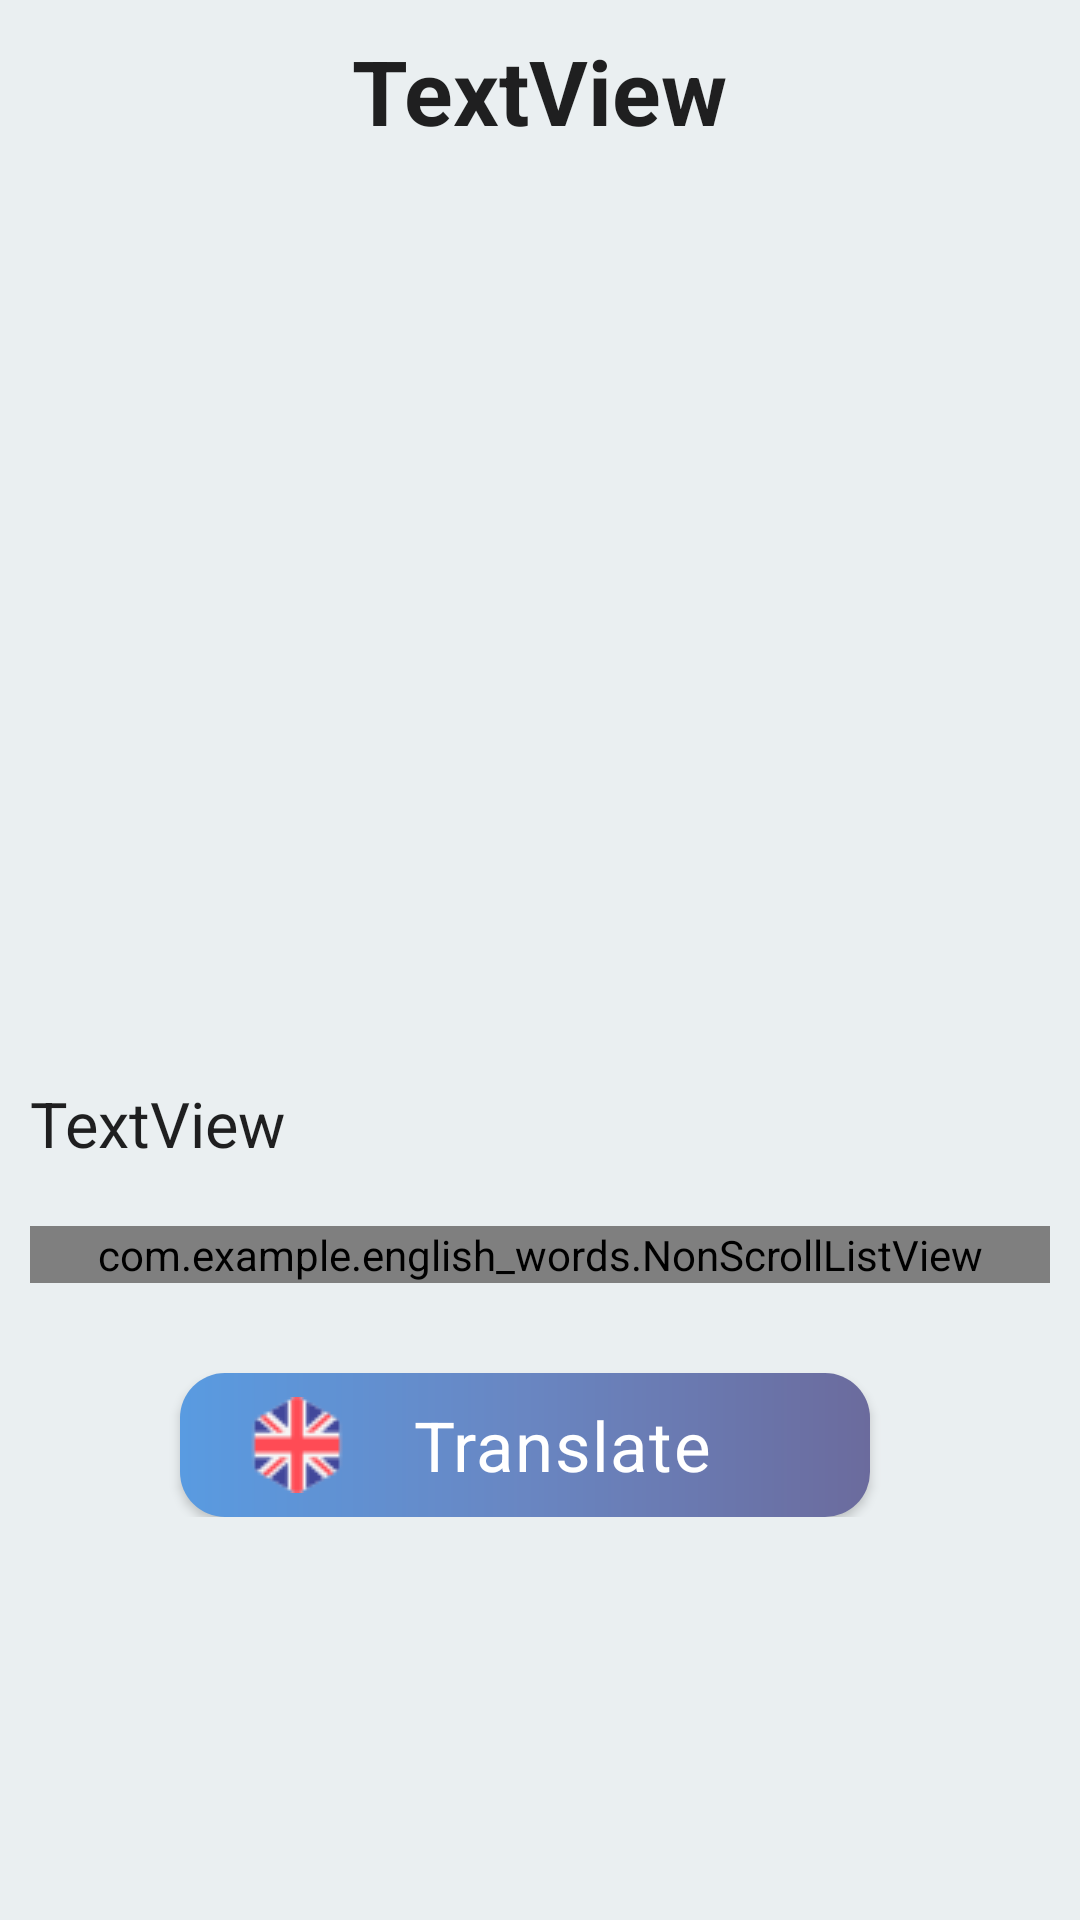

The Android layout XML behind this screen, and the referenced resources:
<!-- AndroidManifest.xml: application theme Theme.English_Words -->
<!-- res/layout/fragment_detail_story.xml -->
<?xml version="1.0" encoding="utf-8"?>
<ScrollView xmlns:android="http://schemas.android.com/apk/res/android"
    xmlns:app="http://schemas.android.com/apk/res-auto"
    xmlns:tools="http://schemas.android.com/tools"
    android:layout_width="match_parent"
    android:layout_height="match_parent"
    android:background="#EAEFF1"
    android:orientation="vertical"
    tools:context=".DetailStoryActivity">

    <LinearLayout
        android:layout_width="match_parent"
        android:layout_height="wrap_content">

        <LinearLayout
            android:layout_width="match_parent"
            android:layout_height="wrap_content"
            android:orientation="vertical"
            android:padding="10dp">

            <TextView
                android:id="@+id/fragmentTitleRu"
                style="@style/TextAppearance.AppCompat.Body1"
                android:layout_width="wrap_content"
                android:layout_height="wrap_content"
                android:layout_centerHorizontal="true"
                android:layout_gravity="center_horizontal"
                android:gravity="center_horizontal"
                android:text="TextView"
                android:textSize="30dp"
                android:textStyle="bold" />

            <ImageView
                android:id="@+id/fragmentImage"
                android:layout_width="350dp"
                android:layout_height="300dp"
                android:layout_below="@+id/fragmentTitleRu"
                android:layout_centerHorizontal="true" />

            <TextView
                android:id="@+id/fragmentDetailStoryDesc"
                style="@style/TextAppearance.AppCompat.Subhead"
                android:layout_width="wrap_content"
                android:layout_height="wrap_content"
                android:layout_below="@id/fragmentImage"
                android:layout_marginTop="10dp"
                android:lineSpacingExtra="2dp"
                android:text="TextView"
                android:textSize="21dp" />

            <com.example.english_words.NonScrollListView
                android:layout_marginTop="20dp"
                android:id="@+id/lv_nonscroll_list"
                android:layout_width="match_parent"
                android:layout_height="wrap_content" >
            </com.example.english_words.NonScrollListView>


     

            <Button
                android:id="@+id/btnTranslate"
                android:layout_width="match_parent"
                android:layout_height="wrap_content"
                android:layout_below="@id/detailStoryDesc"
                android:layout_centerHorizontal="true"
                android:layout_marginStart="50dp"
                android:layout_marginTop="30dp"
                android:layout_marginEnd="60dp"
                android:background="@drawable/btn_background"
                android:drawableStart="@drawable/ic_uk"
                android:paddingStart="23dp"
                android:paddingEnd="30dp"
                android:text="@string/translation_en_button"
                android:textAppearance="@style/TextAppearance.MaterialComponents.Body2"
                android:textColor="@color/white"
                android:textSize="23dp" />
        </LinearLayout>


    </LinearLayout>


</ScrollView>
<!-- resources referenced by this layout -->
<resources>
  <color name="white">#FFFFFFFF</color>
  <!-- drawable btn_background (drawable) -->
  <?xml version="1.0" encoding="utf-8"?>
  <shape xmlns:android="http://schemas.android.com/apk/res/android"
      android:shape="rectangle">
      <corners android:radius="15dp"/>
      <gradient
          android:startColor="#599BE1"
          android:centerColor="#6986C2"
          android:endColor="#6B6B9D"
          android:angle="0" />
  </shape>
  <!-- drawable ic_uk: png bitmap (drawable, 1023 bytes) -->
  <string name="translation_en_button">Translate</string>
  <style name="Theme.English_Words" parent="Theme.AppCompat.Light.NoActionBar">
          
          <item name="colorPrimary">#716DDF</item>
          <item name="colorPrimaryVariant">#716DDF</item>
          <item name="colorOnPrimary">@color/white</item>
          
          <item name="colorSecondary">@color/teal_200</item>
          <item name="colorSecondaryVariant">@color/teal_700</item>
          <item name="colorOnSecondary">@color/black</item>
          
          <item name="android:statusBarColor" tools:targetApi="l">?attr/colorPrimaryVariant</item>
          
      </style>
  <color name="teal_200">#FF03DAC5</color>
  <color name="teal_700">#FF018786</color>
  <color name="black">#FF000000</color>
</resources>
